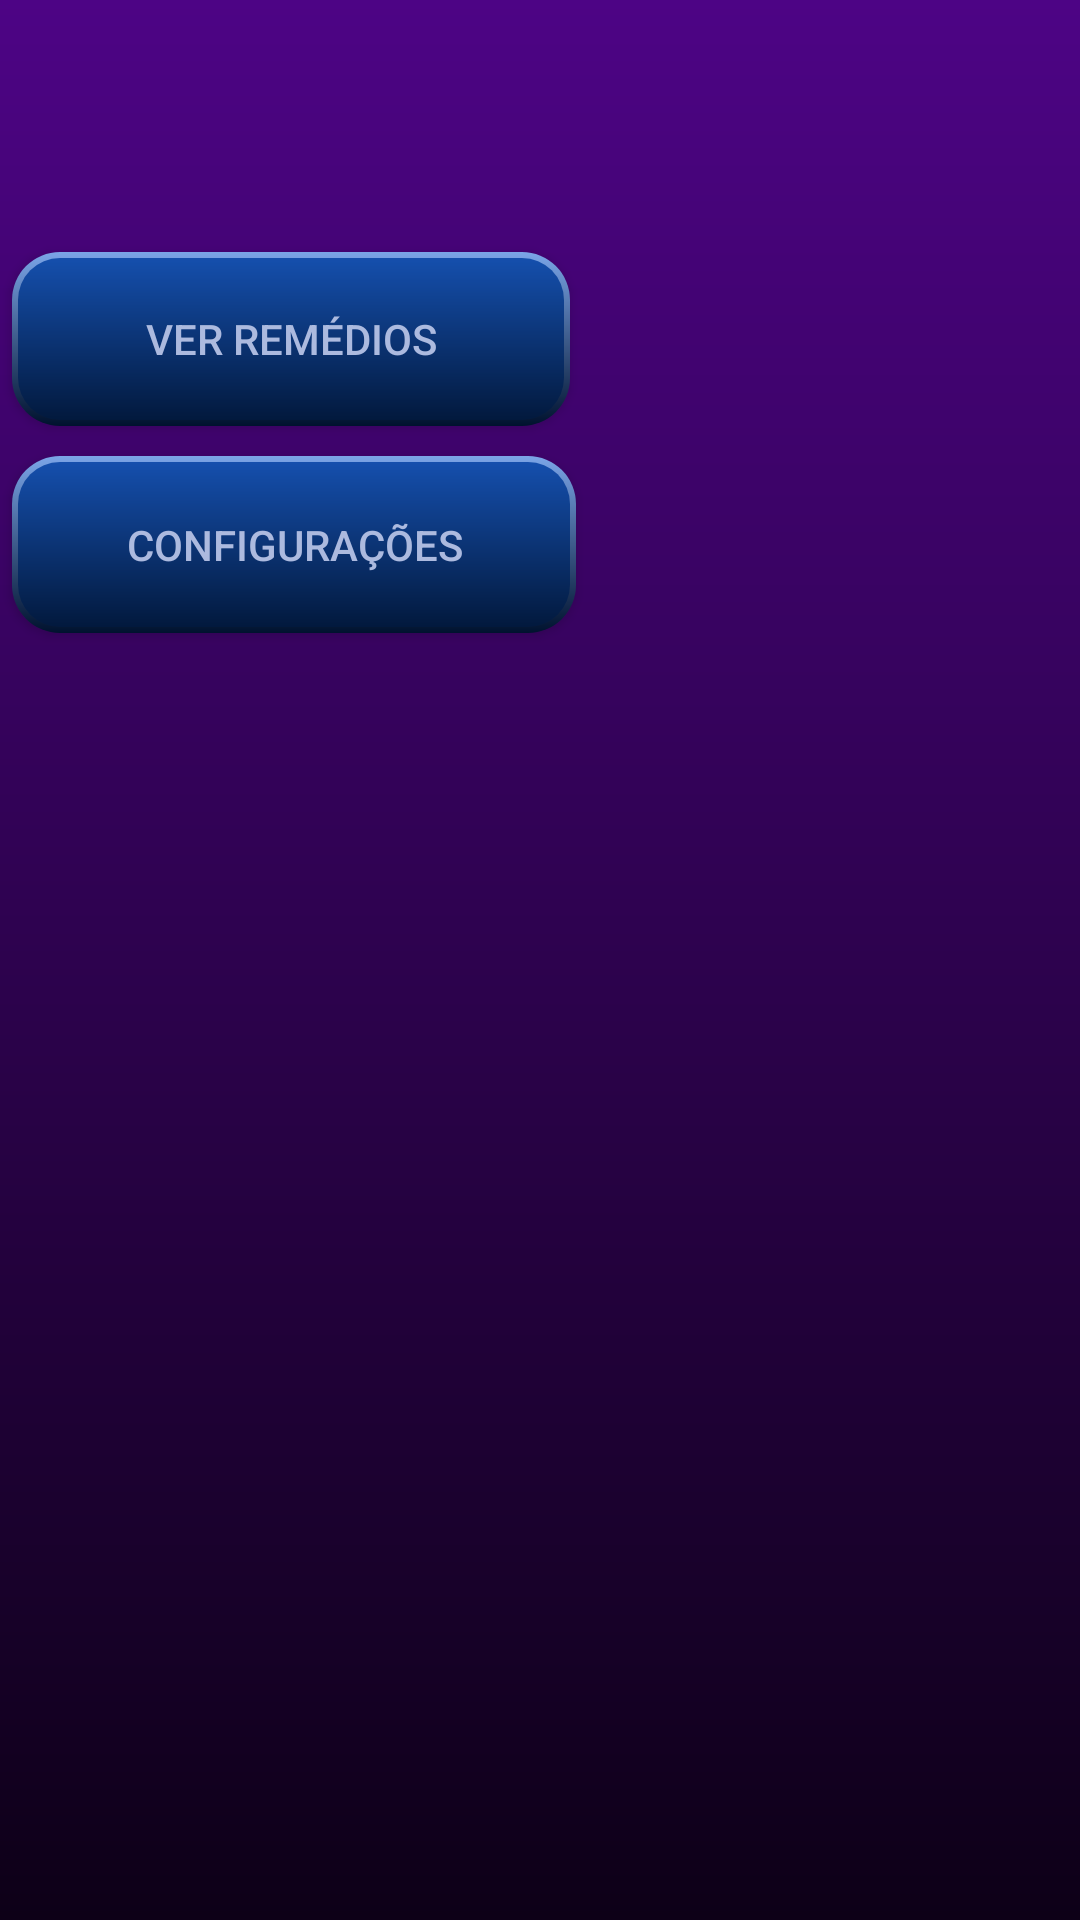

Write the Android layout XML for this screen, with the resource values it uses.
<!-- AndroidManifest.xml: application theme Theme.Meds2025IV -->
<!-- res/layout/activity_main.xml -->
<?xml version="1.0" encoding="utf-8"?>
<androidx.constraintlayout.widget.ConstraintLayout xmlns:android="http://schemas.android.com/apk/res/android"
    xmlns:app="http://schemas.android.com/apk/res-auto"
    xmlns:tools="http://schemas.android.com/tools"
    android:id="@+id/main"
    android:layout_width="match_parent"
    android:layout_height="match_parent"
    tools:context=".MainActivity"
    android:background="@drawable/main_page_background"
    >

    <Button
        android:id="@+id/btnVer"
        android:layout_width="186dp"
        android:layout_height="58dp"
        android:layout_marginStart="4dp"
        android:layout_marginTop="84dp"
        android:background="@drawable/button_edition"
        android:text="@string/ver_rem_dios"
        android:textColor="#ACBADF"
        app:backgroundTint="@null"
        app:layout_constraintStart_toStartOf="parent"
        app:layout_constraintTop_toTopOf="parent" />

    <Button
        android:id="@+id/button2"
        android:layout_width="188dp"
        android:layout_height="59dp"
        android:layout_marginStart="4dp"
        android:layout_marginTop="152dp"
        android:background="@drawable/button_edition"
        android:backgroundTint="@null"
        android:text="@string/configura_es"
        android:textColor="#ACBADF"
        app:backgroundTint="@null"
        app:layout_constraintStart_toStartOf="parent"
        app:layout_constraintTop_toTopOf="parent" />

</androidx.constraintlayout.widget.ConstraintLayout>
<!-- resources referenced by this layout -->
<resources>
  <!-- drawable button_edition (drawable) -->
  <layer-list xmlns:android="http://schemas.android.com/apk/res/android">
  
      
      <item>
          <shape android:shape="rectangle">
              <gradient
                  android:angle="270"
                  android:startColor="#7ba5e8"
                  android:endColor="#00122e"
              />
              <corners android:radius="16dp" /> 
          </shape>
      </item>
  
      
      <item
          android:left="2dp"
          android:right="2dp"
          android:top="2dp"
          android:bottom="2dp">
          <shape android:shape="rectangle">
              <gradient
                  android:angle="270"
                  android:startColor="#154fad"
                  android:endColor="#02193d" />
              <corners android:radius="14dp" /> 
          </shape>
      </item>
  
  </layer-list>
  <!-- drawable main_page_background (drawable) -->
  <?xml version="1.0" encoding="utf-8"?>
  <shape xmlns:android="http://schemas.android.com/apk/res/android">
      <gradient
          android:angle="90"
          android:startColor="#0d0017"
          android:endColor="#4d0485"
          />
  </shape>
  <string name="configura_es">Configurações</string>
  <string name="ver_rem_dios">Ver Remédios</string>
  <style name="Theme.Meds2025IV" parent="Base.Theme.Meds2025IV" />
  <style name="Base.Theme.Meds2025IV" parent="Theme.Material3.DayNight.NoActionBar">
          
          
      </style>
</resources>
